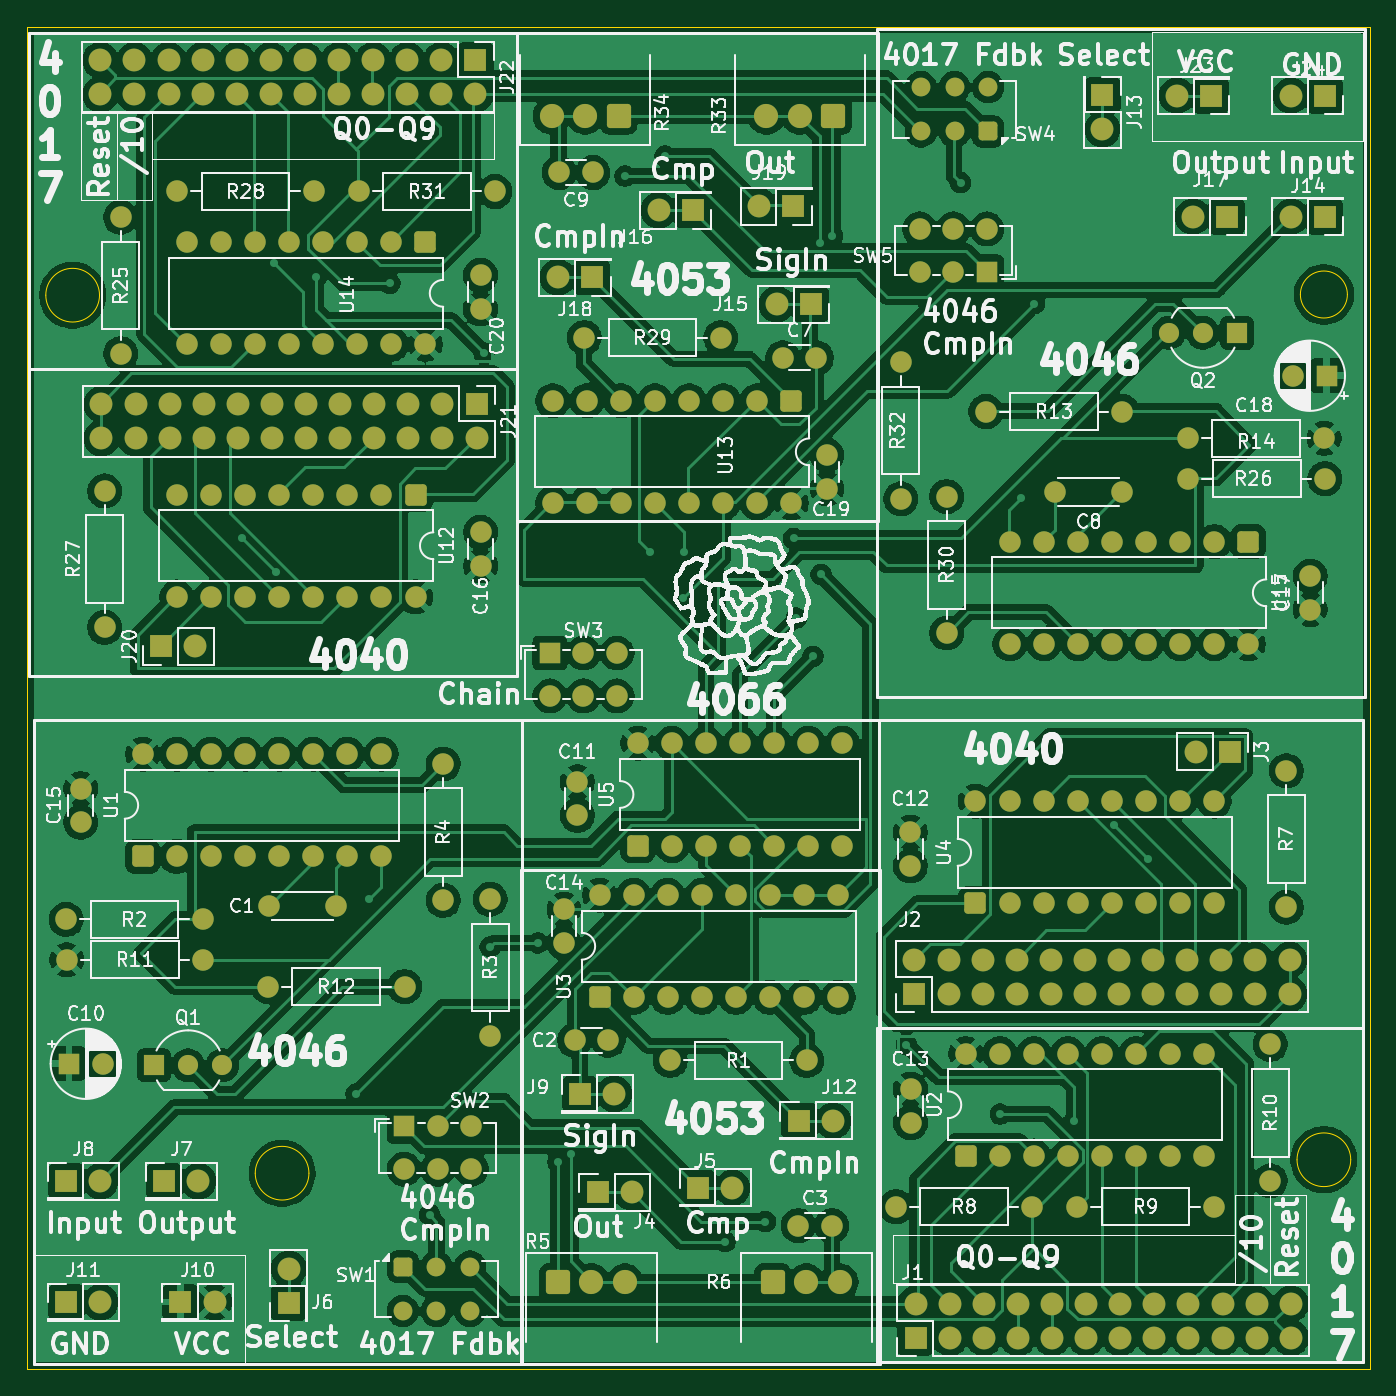
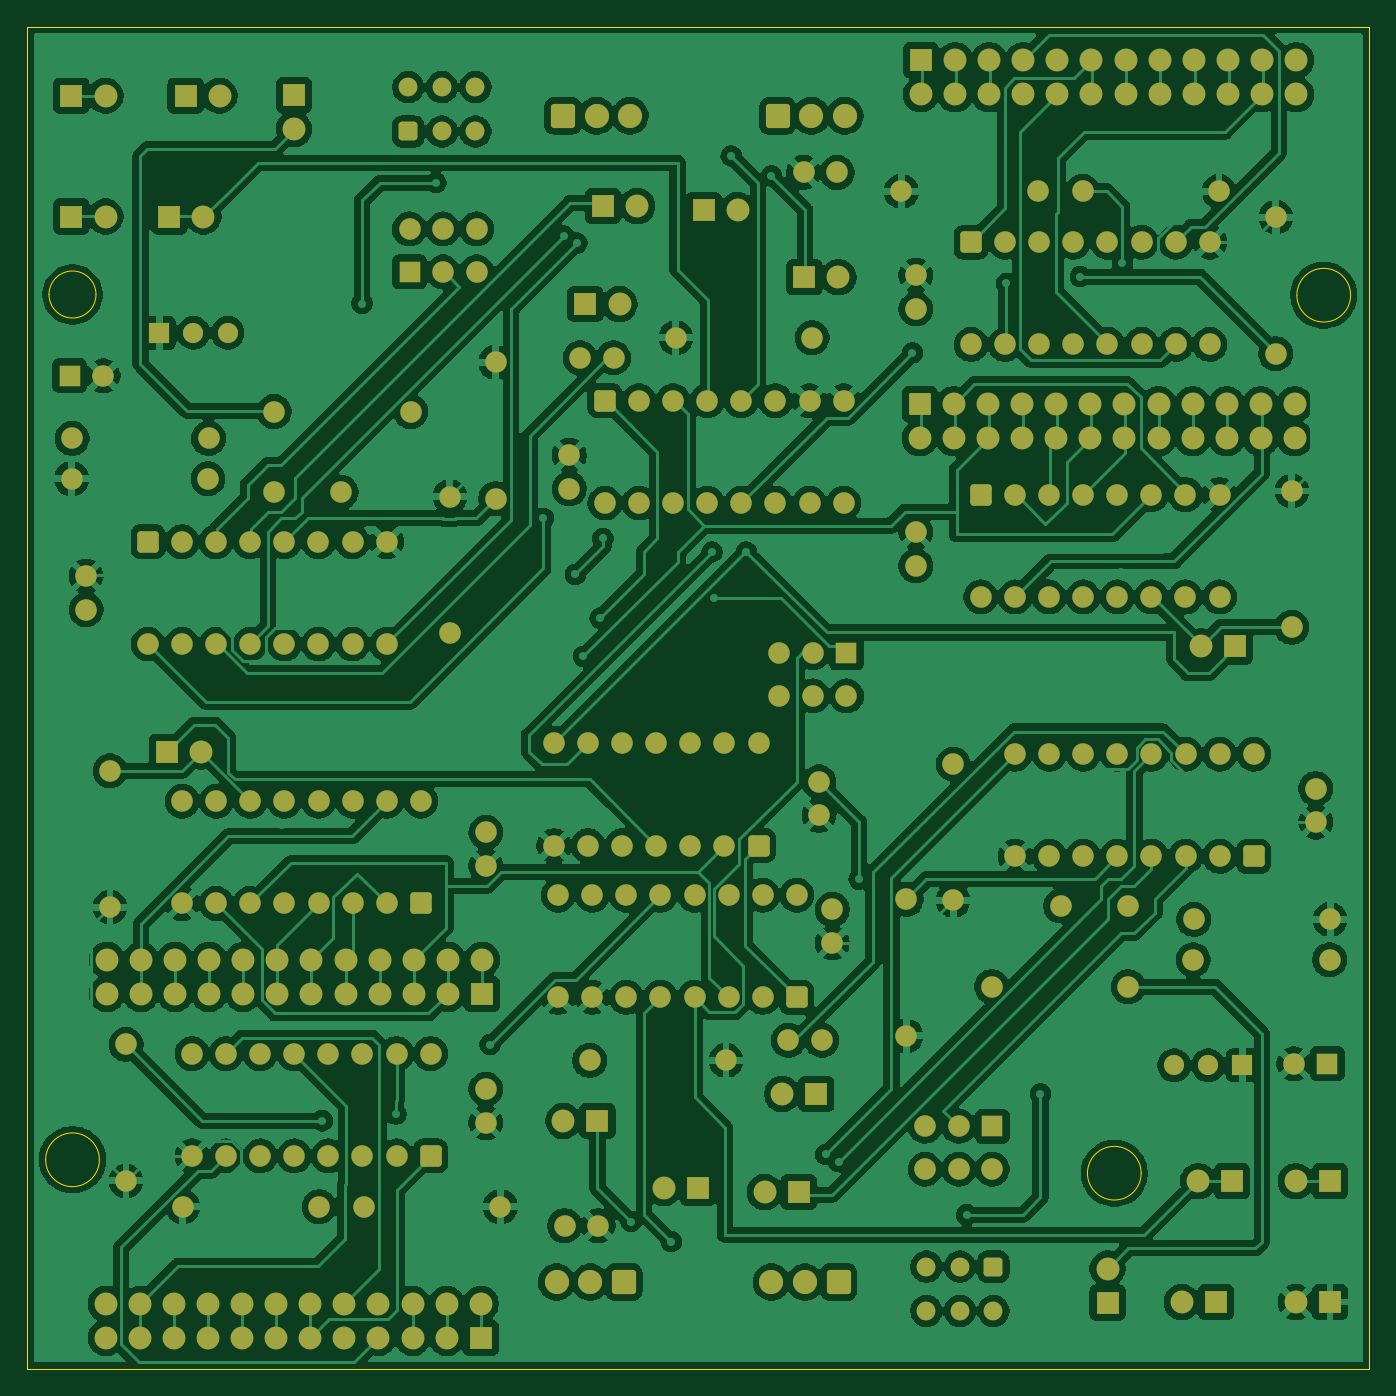
Circuit board: 8 layer files. Board 100.0 x 100.0 mm.
- bottom_copper: kleingorium-B_Cu.gbr (503717 bytes)
- bottom_mask: kleingorium-B_Mask.gbr (14091 bytes)
- paste: kleingorium-B_Paste.gbr (454 bytes)
- outline: kleingorium-Edge_Cuts.gbr (1216 bytes)
- top_copper: kleingorium-F_Cu.gbr (396887 bytes)
- top_mask: kleingorium-F_Mask.gbr (14091 bytes)
- paste: kleingorium-F_Paste.gbr (454 bytes)
- top_silk: kleingorium-F_Silkscreen.gbr (374384 bytes)

=== bottom_copper: kleingorium-B_Cu.gbr (503717 bytes, source omitted) ===
=== bottom_mask: kleingorium-B_Mask.gbr (14091 bytes, source omitted) ===
=== paste: kleingorium-B_Paste.gbr ===
%TF.GenerationSoftware,KiCad,Pcbnew,9.0.1*%
%TF.CreationDate,2025-05-24T15:04:36+02:00*%
%TF.ProjectId,kleingorium,6b6c6569-6e67-46f7-9269-756d2e6b6963,rev?*%
%TF.SameCoordinates,Original*%
%TF.FileFunction,Paste,Bot*%
%TF.FilePolarity,Positive*%
%FSLAX46Y46*%
G04 Gerber Fmt 4.6, Leading zero omitted, Abs format (unit mm)*
G04 Created by KiCad (PCBNEW 9.0.1) date 2025-05-24 15:04:36*
%MOMM*%
%LPD*%
G01*
G04 APERTURE LIST*
G04 APERTURE END LIST*
M02*

=== outline: kleingorium-Edge_Cuts.gbr ===
%TF.GenerationSoftware,KiCad,Pcbnew,9.0.1*%
%TF.CreationDate,2025-05-24T15:04:37+02:00*%
%TF.ProjectId,kleingorium,6b6c6569-6e67-46f7-9269-756d2e6b6963,rev?*%
%TF.SameCoordinates,Original*%
%TF.FileFunction,Profile,NP*%
%FSLAX46Y46*%
G04 Gerber Fmt 4.6, Leading zero omitted, Abs format (unit mm)*
G04 Created by KiCad (PCBNEW 9.0.1) date 2025-05-24 15:04:37*
%MOMM*%
%LPD*%
G01*
G04 APERTURE LIST*
%TA.AperFunction,Profile*%
%ADD10C,0.050000*%
%TD*%
G04 APERTURE END LIST*
D10*
X92400000Y-67000000D02*
G75*
G02*
X88400000Y-67000000I-2000000J0D01*
G01*
X88400000Y-67000000D02*
G75*
G02*
X92400000Y-67000000I2000000J0D01*
G01*
X108000000Y-132400000D02*
G75*
G02*
X104000000Y-132400000I-2000000J0D01*
G01*
X104000000Y-132400000D02*
G75*
G02*
X108000000Y-132400000I2000000J0D01*
G01*
X185350000Y-66950000D02*
G75*
G02*
X181850000Y-66950000I-1750000J0D01*
G01*
X181850000Y-66950000D02*
G75*
G02*
X185350000Y-66950000I1750000J0D01*
G01*
X185600000Y-131400000D02*
G75*
G02*
X181600000Y-131400000I-2000000J0D01*
G01*
X181600000Y-131400000D02*
G75*
G02*
X185600000Y-131400000I2000000J0D01*
G01*
X87000000Y-47000000D02*
X187000000Y-47000000D01*
X187000000Y-147000000D01*
X87000000Y-147000000D01*
X87000000Y-47000000D01*
M02*

=== top_copper: kleingorium-F_Cu.gbr (396887 bytes, source omitted) ===
=== top_mask: kleingorium-F_Mask.gbr (14091 bytes, source omitted) ===
=== paste: kleingorium-F_Paste.gbr ===
%TF.GenerationSoftware,KiCad,Pcbnew,9.0.1*%
%TF.CreationDate,2025-05-24T15:04:36+02:00*%
%TF.ProjectId,kleingorium,6b6c6569-6e67-46f7-9269-756d2e6b6963,rev?*%
%TF.SameCoordinates,Original*%
%TF.FileFunction,Paste,Top*%
%TF.FilePolarity,Positive*%
%FSLAX46Y46*%
G04 Gerber Fmt 4.6, Leading zero omitted, Abs format (unit mm)*
G04 Created by KiCad (PCBNEW 9.0.1) date 2025-05-24 15:04:36*
%MOMM*%
%LPD*%
G01*
G04 APERTURE LIST*
G04 APERTURE END LIST*
M02*

=== top_silk: kleingorium-F_Silkscreen.gbr (374384 bytes, source omitted) ===
